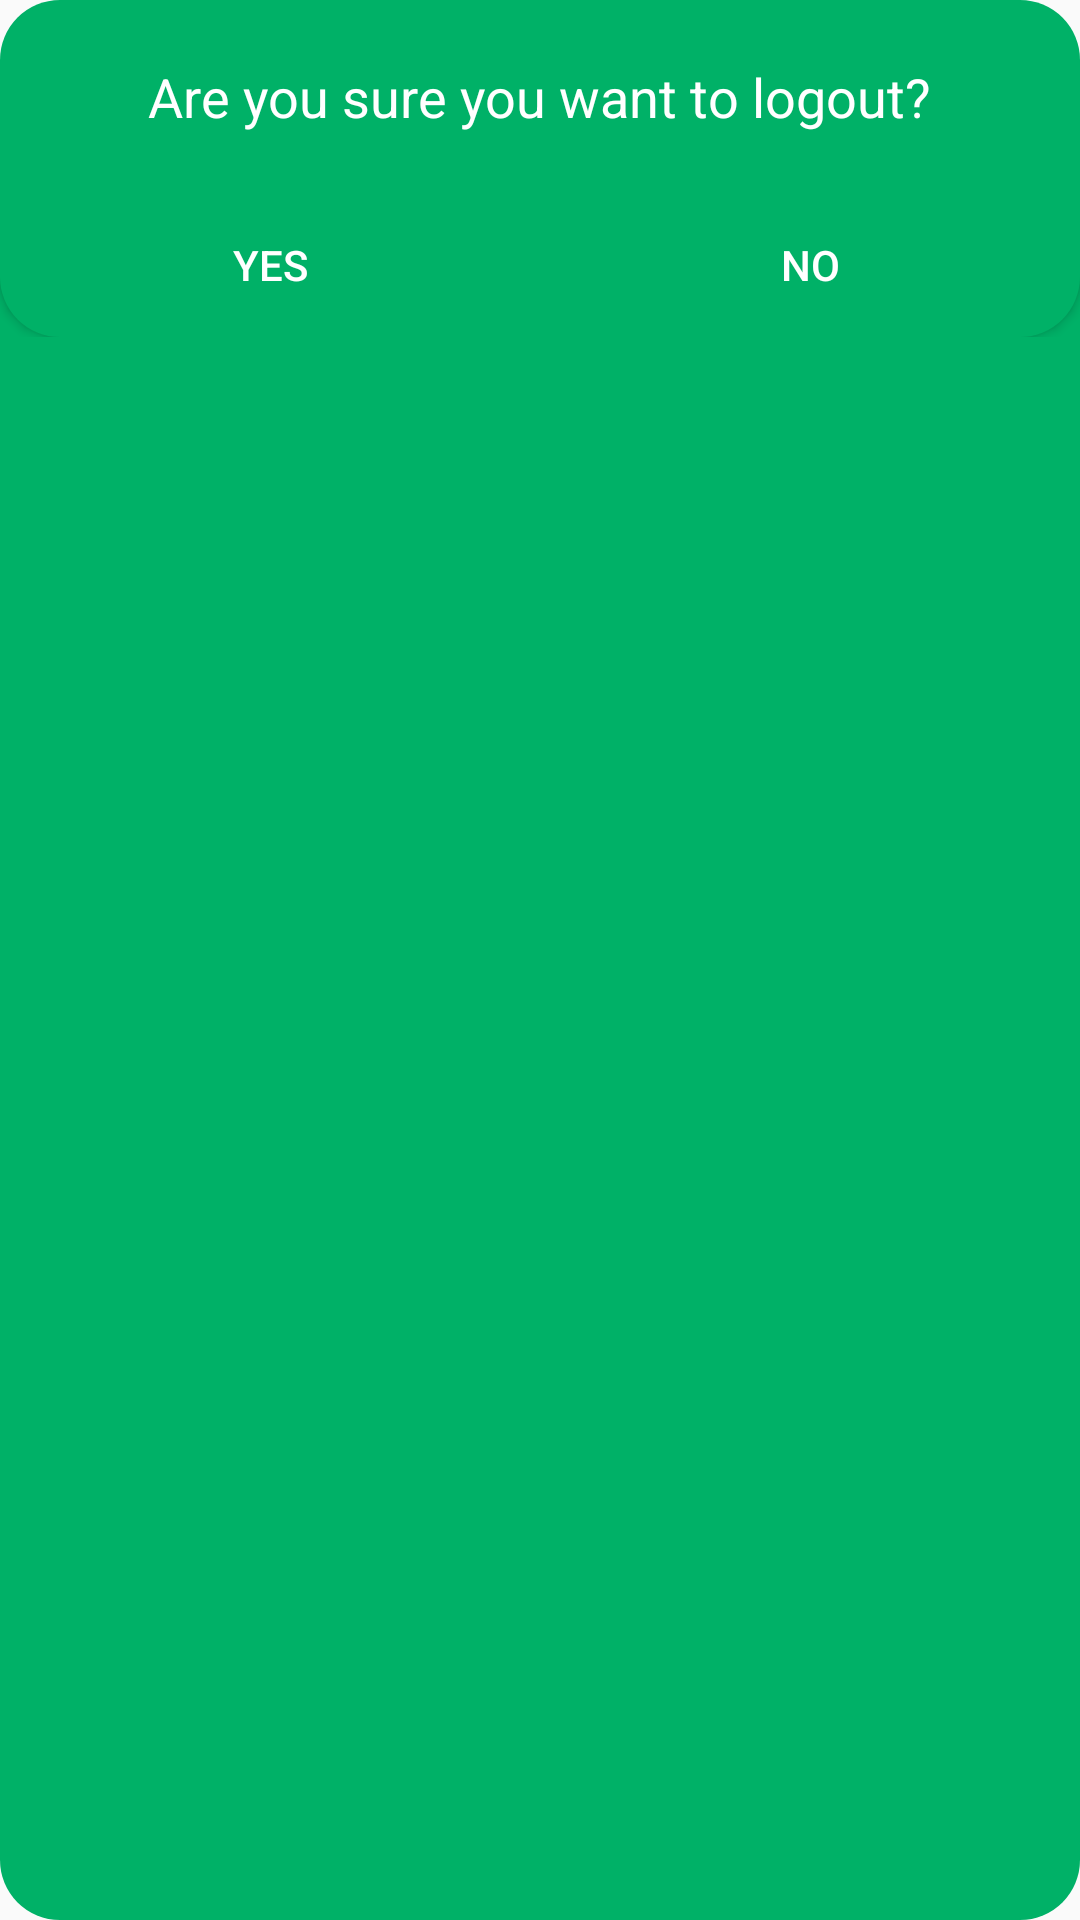

This screen was rendered from an Android layout file. Write that file and the resources it references.
<!-- AndroidManifest.xml: application theme Theme.AppCompat.Light.NoActionBar -->
<!-- res/layout/dialog_logout_confirmation.xml -->
<?xml version="1.0" encoding="utf-8"?>
<LinearLayout xmlns:android="http://schemas.android.com/apk/res/android"
    android:layout_width="match_parent"
    android:layout_height="wrap_content"
    android:orientation="vertical"
    android:paddingTop="20dp"
    android:background="@drawable/rounded_dialog_background">

    <TextView
        android:layout_gravity="center"
        android:layout_width="wrap_content"
        android:layout_height="wrap_content"
        android:text="@string/are_you_sure_you_want_to_logout"
        android:textSize="18sp"
        android:textColor="@color/white" />

    <LinearLayout
        android:layout_width="match_parent"
        android:layout_height="wrap_content"
        android:layout_marginTop="20dp">

        <Button
            android:id="@+id/btnYes"
            android:layout_width="wrap_content"
            android:layout_height="wrap_content"
            android:layout_weight="1"
            android:text="@string/yes"
            android:textColor="@android:color/white"
            android:background="@drawable/rounded_dialog_yes" />

        <Button
            android:id="@+id/btnNo"
            android:layout_width="wrap_content"
            android:layout_height="wrap_content"
            android:layout_weight="1"
            android:text="@string/no"
            android:textColor="@android:color/white"
            android:background="@drawable/rounded_dialog_no" />

    </LinearLayout>

</LinearLayout>
<!-- resources referenced by this layout -->
<resources>
  <color name="white">#FFFFFFFF</color>
  <!-- drawable rounded_dialog_background (drawable) -->
  <?xml version="1.0" encoding="utf-8"?>
  <shape xmlns:android="http://schemas.android.com/apk/res/android"
      android:shape="rectangle">
      <solid android:color="@color/alert_background_green" />
      <corners android:radius="20dp" /> 
  </shape>
  <!-- drawable rounded_dialog_no (drawable) -->
  <?xml version="1.0" encoding="utf-8"?>
  <shape xmlns:android="http://schemas.android.com/apk/res/android"
      android:shape="rectangle">
      <solid android:color="@color/alert_background_green" />
      <corners
          android:topLeftRadius="0dp"
          android:topRightRadius="0dp"
          android:bottomLeftRadius="0dp"
          android:bottomRightRadius="20dp"/> 
  </shape>
  <!-- drawable rounded_dialog_yes (drawable) -->
  <?xml version="1.0" encoding="utf-8"?>
  <shape xmlns:android="http://schemas.android.com/apk/res/android"
      android:shape="rectangle">
      <solid android:color="@color/alert_background_green" />
      <corners
          android:topLeftRadius="0dp"
          android:topRightRadius="0dp"
          android:bottomLeftRadius="20dp"
          android:bottomRightRadius="0dp"/> 
  </shape>
  <string name="are_you_sure_you_want_to_logout">Are you sure you want to logout?</string>
  <string name="no">No</string>
  <string name="yes">Yes</string>
  <color name="alert_background_green">#00b167</color>
</resources>
